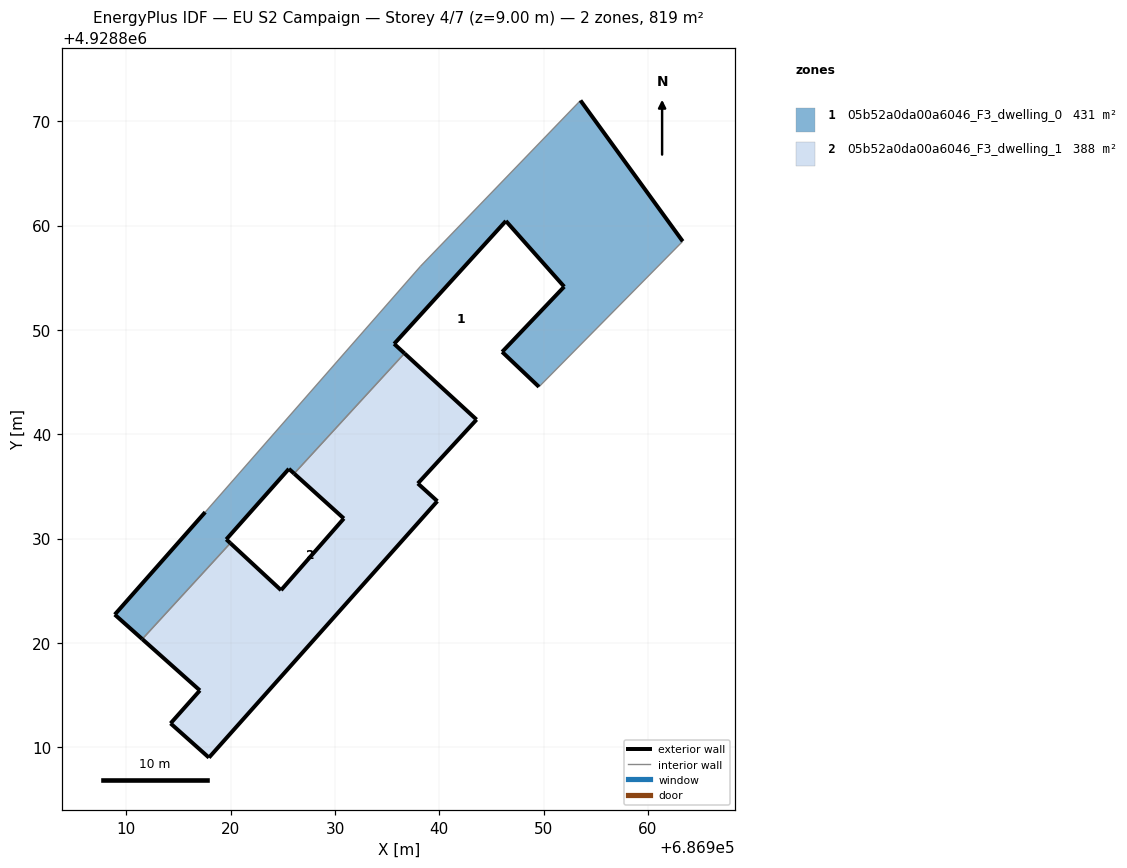
=== STOREY PLAN SPEC (per zone: floor XY polygon, exterior-wall plan segments, windows/doors) ===
zone 1: 05b52a0da00a6046_F3_dwelling_0  (430.9 m²)
  floor: (686949.55, 4928844.54) (686963.33, 4928858.49) (686953.53, 4928871.99) (686938.19, 4928856.09) (686917.56, 4928832.54) (686908.89, 4928822.71) (686911.53, 4928820.36) (686919.97, 4928829.56) (686919.58, 4928829.92) (686925.58, 4928836.68) (686926.08, 4928836.23) (686936.66, 4928847.75) (686935.67, 4928848.66) (686946.38, 4928860.44) (686951.97, 4928854.14) (686946.02, 4928847.89)
  exterior wall: (686926.08, 4928836.23) – (686925.58, 4928836.68)  [0.7 m]
  exterior wall: (686925.58, 4928836.68) – (686919.58, 4928829.92)  [9.0 m]
  exterior wall: (686919.58, 4928829.92) – (686919.97, 4928829.56)  [0.5 m]
  exterior wall: (686911.53, 4928820.36) – (686908.89, 4928822.71)  [3.5 m]
  exterior wall: (686908.89, 4928822.71) – (686917.56, 4928832.54)  [13.1 m]
  exterior wall: (686953.53, 4928871.99) – (686963.33, 4928858.49)  [16.7 m]
  exterior wall: (686949.55, 4928844.54) – (686946.02, 4928847.89)  [4.9 m]
  exterior wall: (686946.02, 4928847.89) – (686951.97, 4928854.14)  [8.6 m]
  exterior wall: (686951.97, 4928854.14) – (686946.38, 4928860.44)  [8.4 m]
  exterior wall: (686946.38, 4928860.44) – (686935.67, 4928848.66)  [15.9 m]
  exterior wall: (686935.67, 4928848.66) – (686936.66, 4928847.75)  [1.3 m]
  interior walls: 5
zone 2: 05b52a0da00a6046_F3_dwelling_1  (388.0 m²)
  floor: (686924.83, 4928825.05) (686919.97, 4928829.56) (686911.53, 4928820.36) (686917.05, 4928815.45) (686914.24, 4928812.29) (686917.92, 4928809.00) (686939.81, 4928833.58) (686937.94, 4928835.28) (686943.57, 4928841.40) (686936.66, 4928847.75) (686926.08, 4928836.23) (686930.85, 4928831.92)
  exterior wall: (686939.81, 4928833.58) – (686917.92, 4928809.00)  [32.9 m]
  exterior wall: (686917.92, 4928809.00) – (686914.24, 4928812.29)  [4.9 m]
  exterior wall: (686914.24, 4928812.29) – (686917.05, 4928815.45)  [4.2 m]
  exterior wall: (686917.05, 4928815.45) – (686911.53, 4928820.36)  [7.4 m]
  exterior wall: (686919.97, 4928829.56) – (686924.83, 4928825.05)  [6.6 m]
  exterior wall: (686924.83, 4928825.05) – (686930.85, 4928831.92)  [9.1 m]
  exterior wall: (686930.85, 4928831.92) – (686926.08, 4928836.23)  [6.4 m]
  exterior wall: (686936.66, 4928847.75) – (686943.57, 4928841.40)  [9.4 m]
  exterior wall: (686943.57, 4928841.40) – (686937.94, 4928835.28)  [8.3 m]
  exterior wall: (686937.94, 4928835.28) – (686939.81, 4928833.58)  [2.5 m]
  interior walls: 2

=== DERIVED (storey summary) ===
Building: EU S2 Campaign
Storey: 4 of 7  (floor level z = 9.00 m)
Storey gross floor area: 818.9 m²
Zones on this storey: 2
  - 05b52a0da00a6046_F3_dwelling_0: floor 430.9 m²; exterior wall 82.8 m (248.3 m²); WWR 0.0%
  - 05b52a0da00a6046_F3_dwelling_1: floor 388.0 m²; exterior wall 91.9 m (275.6 m²); WWR 0.0%
Zone adjacency (shared interzone walls):
  - 05b52a0da00a6046_F3_dwelling_0 ↔ 05b52a0da00a6046_F3_dwelling_1